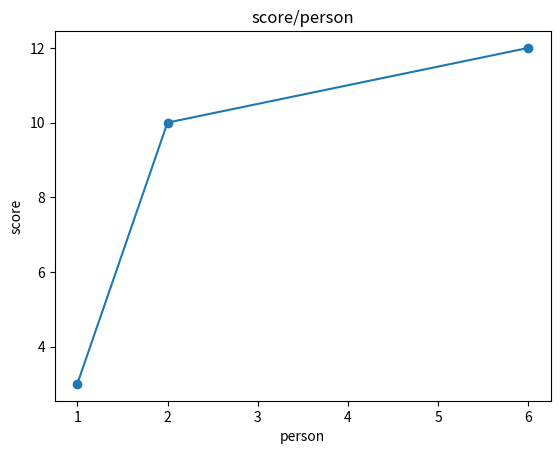

Write the Python code that produced this figure.
import numpy as np
import matplotlib.pyplot as plt

x = np.array([1,2,6])
y = np.array([3,10,12])


plt.plot(x,y, marker = 'o')
plt.xlabel("person")
plt.ylabel("score")
plt.title("score/person")

plt.show()

